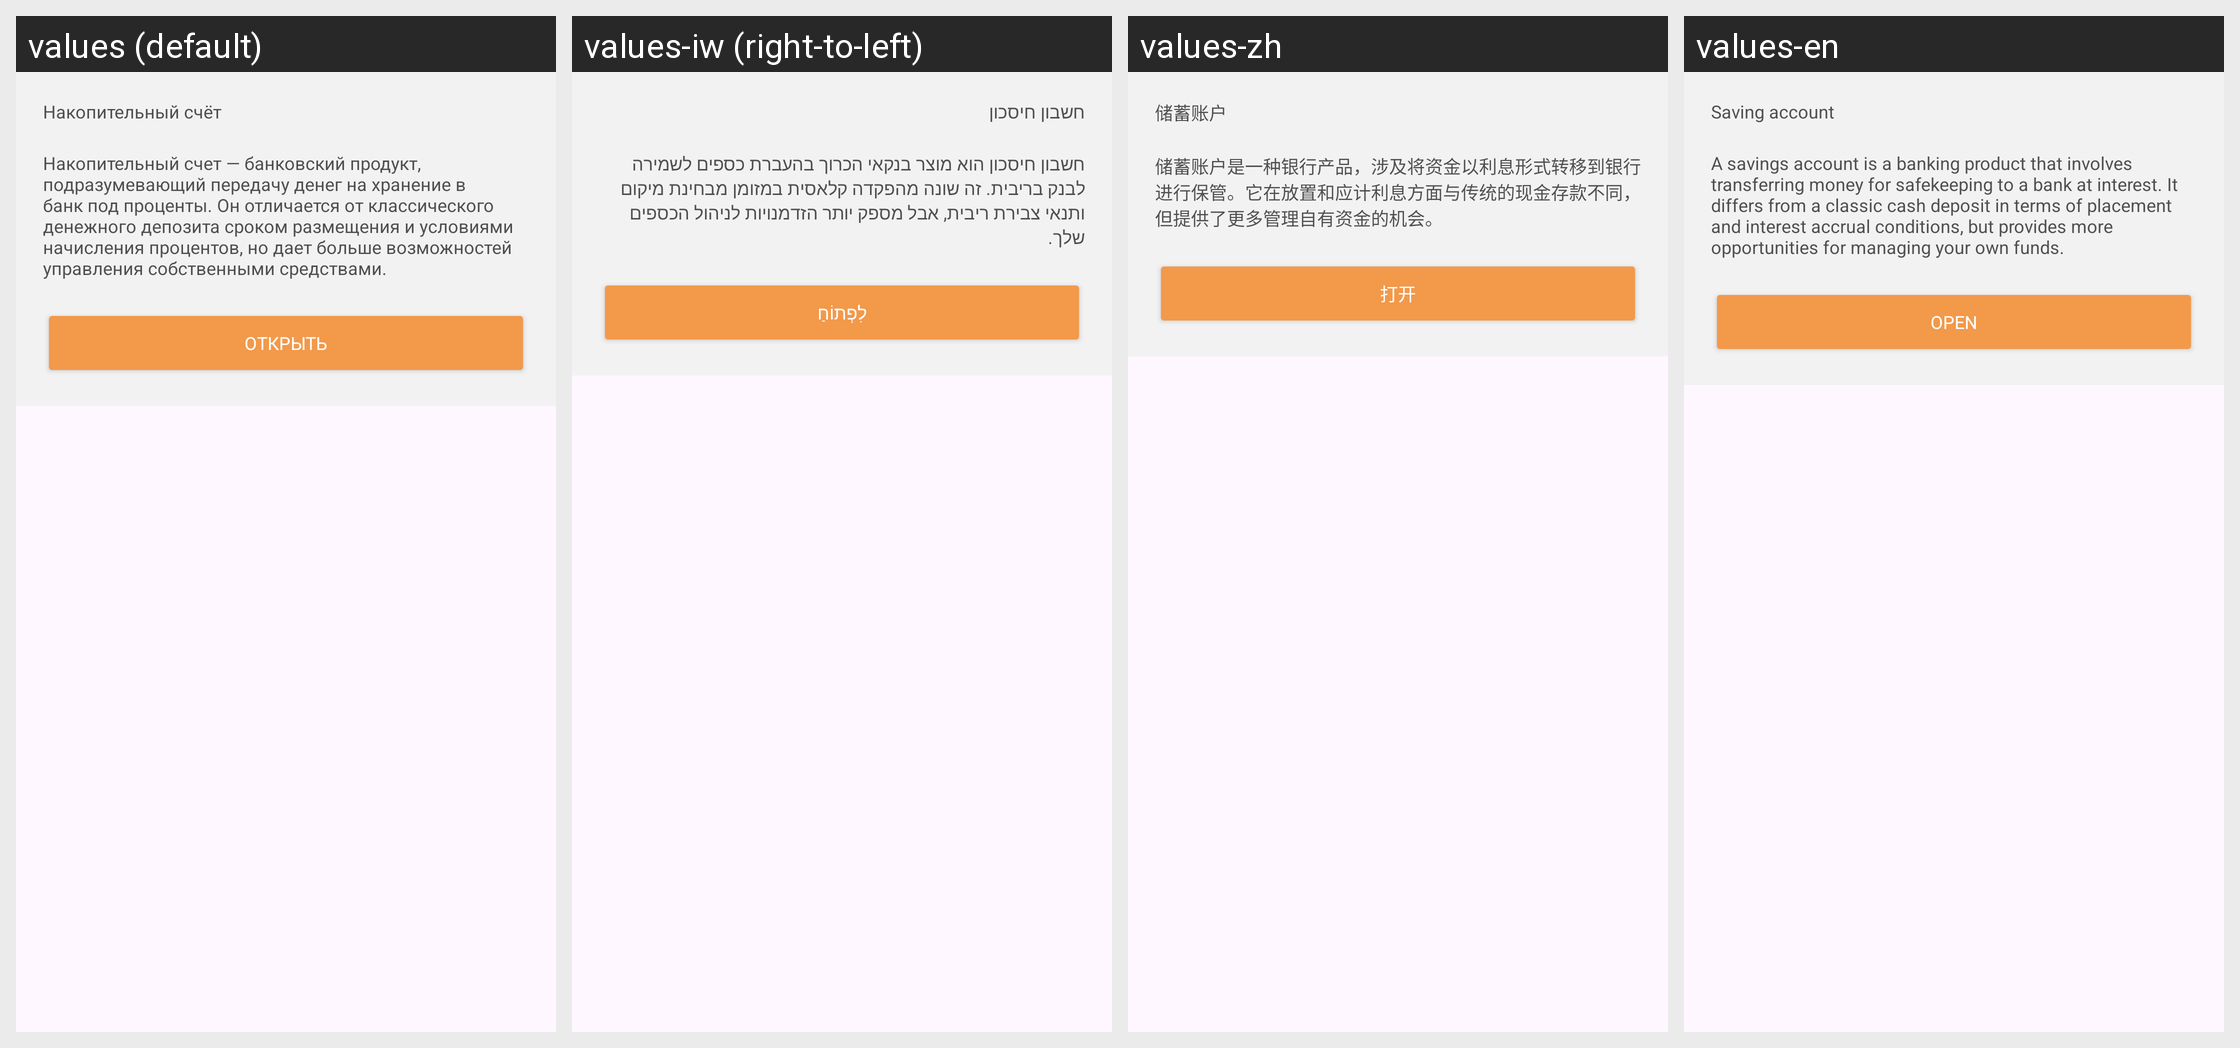

This grid shows one Android layout under several languages. Give, for every string resource on the screen, its name, the default text and each shown locale's text.
Android screen res/layout/fragment_saving_account.xml rendered under 4 locales, left to right: values (default), values-iw (right-to-left), values-zh, values-en. Device: Nexus 5 (rendered at 1080×1920; each locale shown at half size, 540×960, under a caption strip naming it); theme Theme.AndroidPlatform.
Other locales in the repository, not shown: values-ar.
Strings drawn on this screen, with the default value and each locale's value (text and hints the layout hard-codes, and strings that could not be matched under every locale, appear in the picture but are not listed):

saving_account_title
  values: Накопительный счёт
  values-iw: חשבון חיסכון
  values-zh: 储蓄账户
  values-en: Saving account

saving_account_description
  values: Накопительный счет — банковский продукт, подразумевающий передачу денег на хранение в банк под проценты. Он отличается от классического денежного депозита сроком размещения и условиями начисления процентов, но дает больше возможностей управления собственными средствами.
  values-iw: חשבון חיסכון הוא מוצר בנקאי הכרוך בהעברת כספים לשמירה לבנק בריבית. זה שונה מהפקדה קלאסית במזומן מבחינת מיקום ותנאי צבירת ריבית, אבל מספק יותר הזדמנויות לניהול הכספים שלך.
  values-zh: 储蓄账户是一种银行产品，涉及将资金以利息形式转移到银行进行保管。它在放置和应计利息方面与传统的现金存款不同，但提供了更多管理自有资金的机会。
  values-en: A savings account is a banking product that involves transferring money for safekeeping to a bank at interest. It differs from a classic cash deposit in terms of placement and interest accrual conditions, but provides more opportunities for managing your own funds.

open
  values: Открыть
  values-iw: לִפְתוֹחַ
  values-zh: 打开
  values-en: Open
